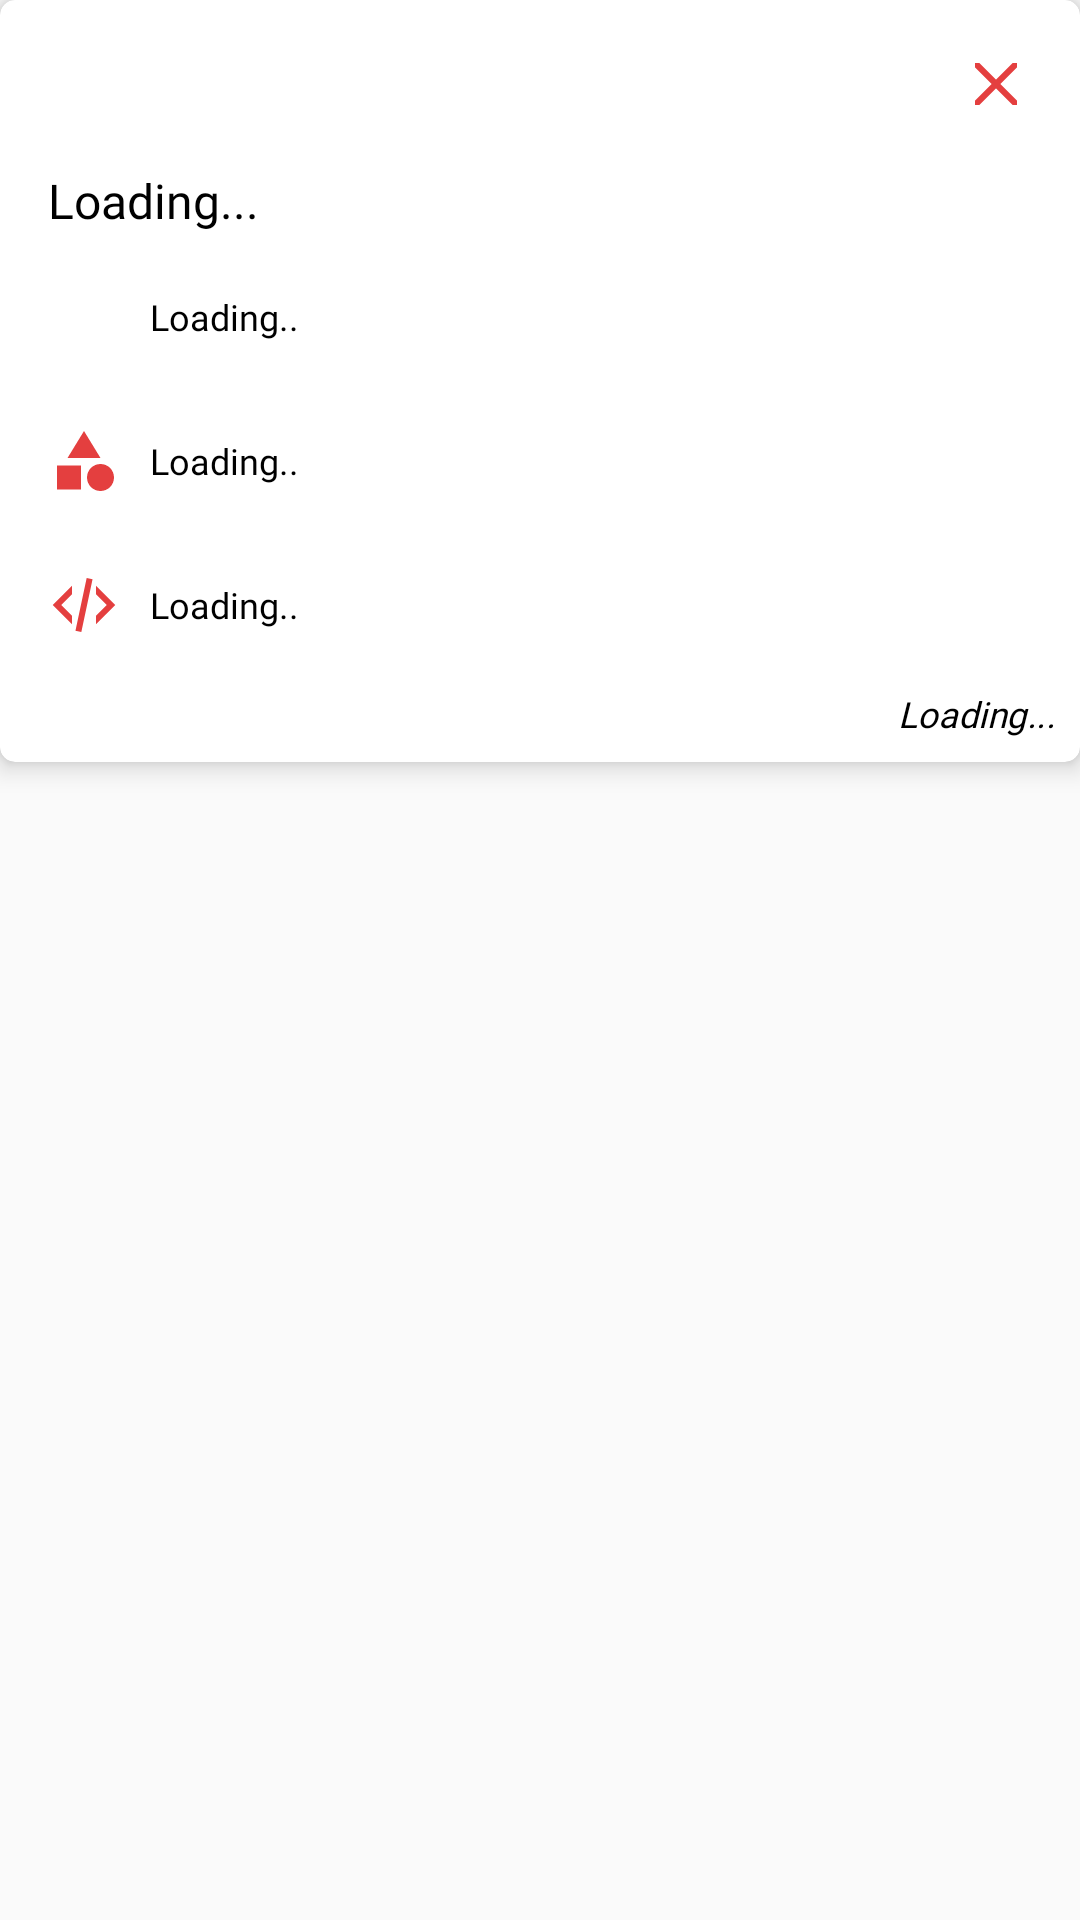

Write the Android layout XML for this screen, with the resource values it uses.
<!-- AndroidManifest.xml: application theme AppTheme -->
<!-- res/layout/dialog_blog_info.xml -->
<?xml version="1.0" encoding="utf-8"?>
<RelativeLayout
    xmlns:android="http://schemas.android.com/apk/res/android"
    xmlns:app="http://schemas.android.com/apk/res-auto"
    xmlns:tools="http://schemas.android.com/tools"
    android:layout_width="match_parent"
    android:layout_height="wrap_content" >

    <android.support.v7.widget.CardView
        app:cardElevation="5dp"
        app:cardBackgroundColor="@color/white"
        android:layout_width="match_parent"
        android:layout_height="wrap_content"
        app:cardCornerRadius="5dp">

        <LinearLayout
            android:padding="8dp"
            android:orientation="vertical"
            android:layout_width="match_parent"
            android:layout_height="wrap_content">

            <ImageView
                android:id="@+id/close_dialog"
                android:layout_gravity="end"
                android:layout_margin="4dp"
                android:foreground="?android:attr/selectableItemBackground"
                android:focusable="true"
                android:clickable="true"
                android:padding="4dp"
                app:srcCompat="@drawable/ic_close"
                android:layout_width="wrap_content"
                android:layout_height="wrap_content" />

            <TextView
                android:id="@+id/blog_name"
                android:textColor="@android:color/black"
                android:text="Loading..."
                android:fontFamily="@font/main_font"
                android:textSize="16sp"
                android:padding="8dp"
                android:layout_width="match_parent"
                android:layout_height="wrap_content" />

            <TextView
                android:id="@+id/blog_instructor"
                android:drawableLeft="@drawable/ic_instructor_cap_support"
                android:text="Loading.."
                android:gravity="center|start"
                android:drawablePadding="10dp"
                android:foreground="?android:attr/selectableItemBackground"
                android:focusable="true"
                android:clickable="true"
                android:textSize="12sp"
                android:fontFamily="@font/main_font"
                android:padding="8dp"
                android:textColor="@color/black"
                android:layout_marginBottom="8dp"
                android:layout_width="match_parent"
                android:layout_height="wrap_content" />

            <TextView
                android:id="@+id/blog_category"
                android:drawableLeft="@drawable/ic_category_support"
                android:text="Loading.."
                android:gravity="center|start"
                android:drawablePadding="10dp"
                android:textSize="12sp"
                android:fontFamily="@font/main_font"
                android:padding="8dp"
                android:textColor="@color/black"
                android:layout_marginBottom="8dp"
                android:layout_width="match_parent"
                android:layout_height="wrap_content" />

            <TextView
                android:id="@+id/blog_language"
                android:drawableLeft="@drawable/ic_code_support"
                android:text="Loading.."
                android:gravity="center|start"
                android:drawablePadding="10dp"
                android:fontFamily="@font/main_font"
                android:textSize="12sp"
                android:padding="8dp"
                android:textColor="@color/black"
                android:layout_marginBottom="8dp"
                android:layout_width="match_parent"
                android:layout_height="wrap_content" />

            <TextView
                android:id="@+id/blog_time"
                android:textColor="@android:color/black"
                android:text="Loading..."
                android:fontFamily="@font/main_font"
                android:textSize="12sp"
                android:textStyle="italic"
                android:layout_gravity="end"
                android:layout_width="wrap_content"
                android:layout_height="wrap_content" />

        </LinearLayout>

    </android.support.v7.widget.CardView>

</RelativeLayout>
<!-- resources referenced by this layout -->
<resources>
  <color name="black">#000000</color>
  <color name="white">#FFFFFF</color>
  <!-- drawable ic_category_support (drawable) -->
  <layer-list xmlns:android="http://schemas.android.com/apk/res/android">
      <item android:drawable="@drawable/ic_category"/>
  </layer-list>
  <!-- drawable ic_close (drawable) -->
  <vector xmlns:android="http://schemas.android.com/apk/res/android"
      android:height="24dp"
      android:width="24dp"
      android:viewportWidth="24"
      android:viewportHeight="24">
      <path android:fillColor="@color/colorPrimary" android:pathData="M13.46,12L19,17.54V19H17.54L12,13.46L6.46,19H5V17.54L10.54,12L5,6.46V5H6.46L12,10.54L17.54,5H19V6.46L13.46,12Z" />
  </vector>
  <!-- drawable ic_code_support (drawable) -->
  <layer-list xmlns:android="http://schemas.android.com/apk/res/android">
      <item android:drawable="@drawable/ic_code"/>
  </layer-list>
  <!-- drawable ic_instructor_cap_support (drawable) -->
  <layer-list xmlns:android="http://schemas.android.com/apk/res/android">
      <item android:drawable="@drawable/ic_instrcutor_cap"/>
  </layer-list>
  <style name="AppTheme" parent="Theme.AppCompat.Light.NoActionBar">
          <item name="colorPrimary">@color/colorPrimary</item>
          <item name="colorPrimaryDark">@color/colorPrimaryDark</item>
          <item name="colorAccent">@color/colorAccent</item>
          <item name="android:colorAccent" tools:targetApi="lollipop">@color/colorAccent</item>
          <item name="android:actionMenuTextColor">@color/colorPrimary</item>
          <item name="android:textViewStyle">@style/myFont</item>
  
      </style>
  <!-- drawable ic_category (drawable) -->
  <vector xmlns:android="http://schemas.android.com/apk/res/android"
      android:height="24dp"
      android:width="24dp"
      android:viewportWidth="24"
      android:viewportHeight="24">
      <path android:fillColor="@color/colorPrimary" android:pathData="M11,13.5V21.5H3V13.5H11M12,2L17.5,11H6.5L12,2M17.5,13C20,13 22,15 22,17.5C22,20 20,22 17.5,22C15,22 13,20 13,17.5C13,15 15,13 17.5,13Z" />
  </vector>
  <color name="colorPrimary">#E43F3F</color>
  <!-- drawable ic_code (drawable) -->
  <vector xmlns:android="http://schemas.android.com/apk/res/android"
      android:height="24dp"
      android:width="24dp"
      android:viewportWidth="24"
      android:viewportHeight="24">
      <path android:fillColor="@color/colorPrimary" android:pathData="M12.89,3L14.85,3.4L11.11,21L9.15,20.6L12.89,3M19.59,12L16,8.41V5.58L22.42,12L16,18.41V15.58L19.59,12M1.58,12L8,5.58V8.41L4.41,12L8,15.58V18.41L1.58,12Z" />
  </vector>
  <!-- drawable ic_instrcutor_cap (drawable) -->
  <vector xmlns:android="http://schemas.android.com/apk/res/android"
      android:height="24dp"
      android:width="24dp"
      android:viewportWidth="24"
      android:viewportHeight="24">
      <path android:fillColor="#fff" android:pathData="M12,3L1,9L12,15L21,10.09V17H23V9M5,13.18V17.18L12,21L19,17.18V13.18L12,17L5,13.18Z" />
  </vector>
  <color name="colorPrimaryDark">#E12929</color>
  <color name="colorAccent">#E43F3F</color>
  <style name="myFont" parent="android:Widget.TextView">
          <item name="android:fontFamily">@font/main_font</item>
      </style>
</resources>
